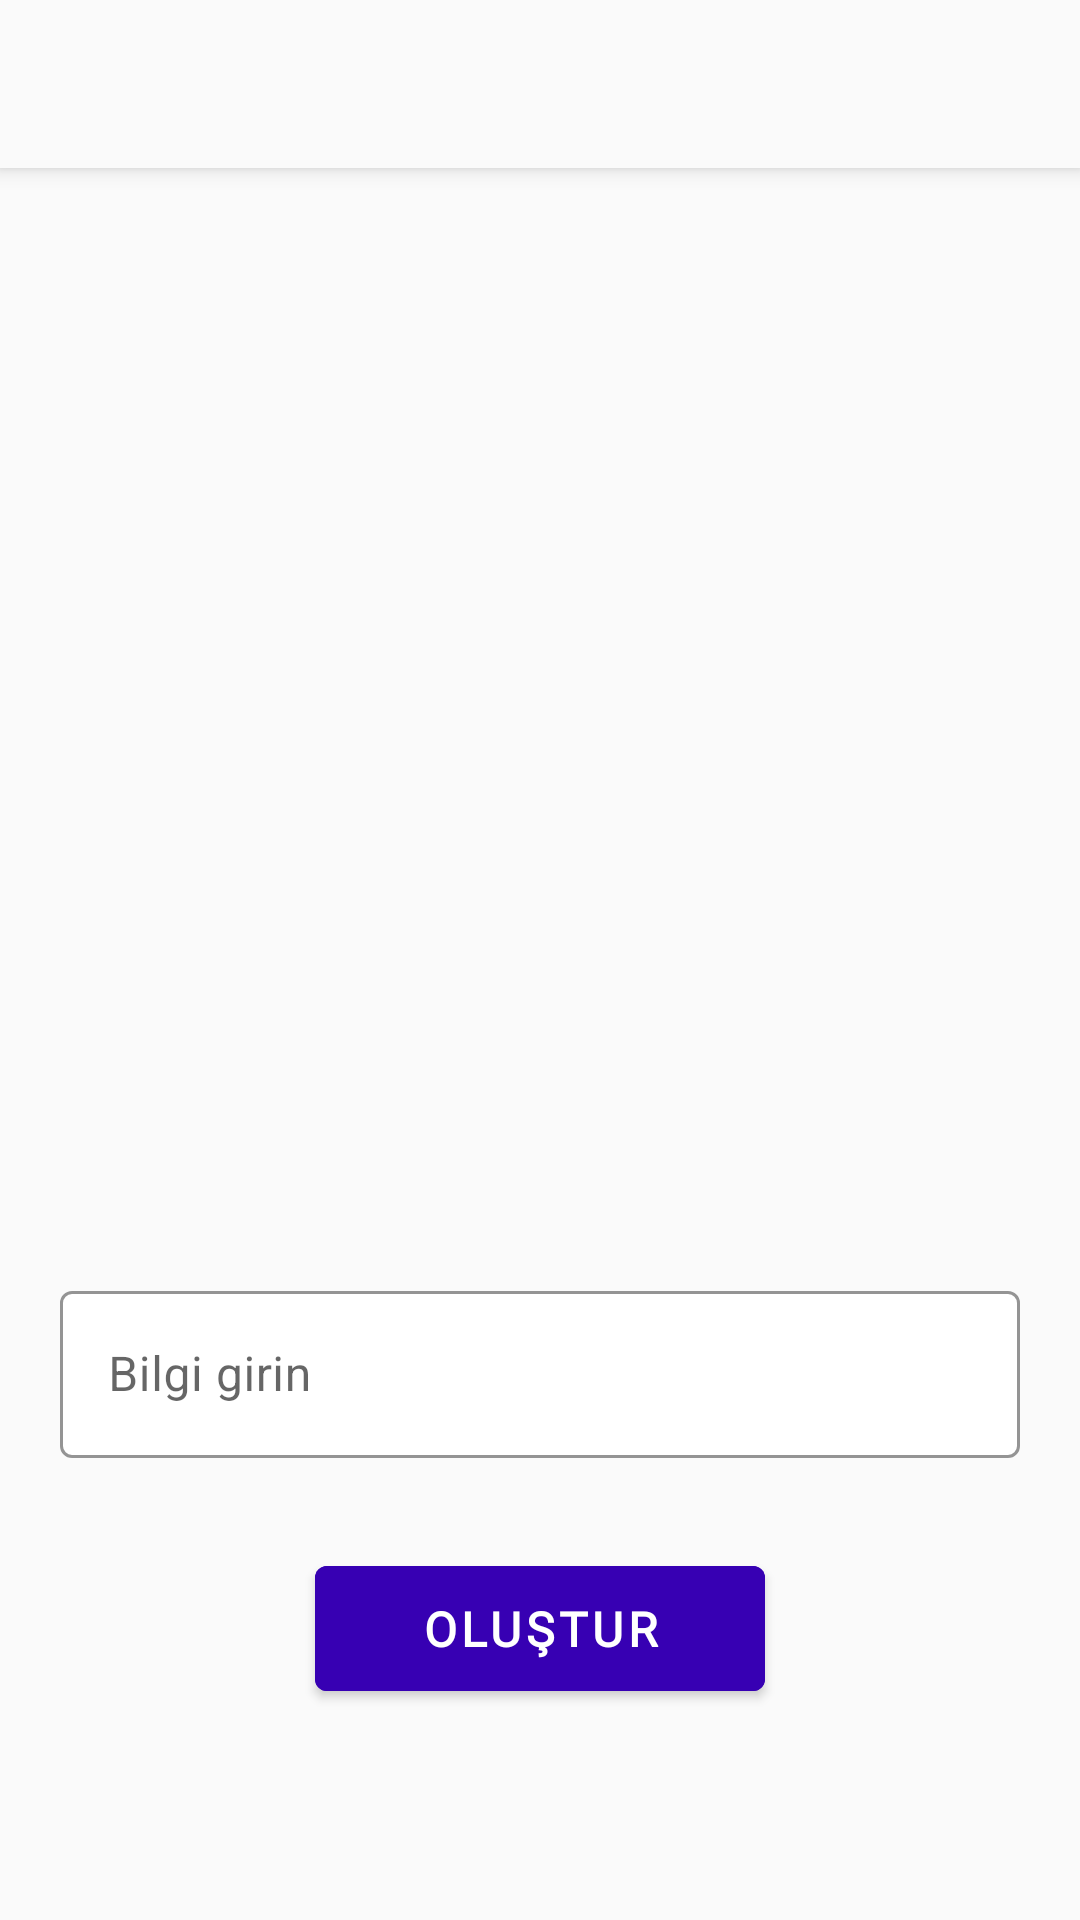

This screen was rendered from an Android layout file. Write that file and the resources it references.
<!-- AndroidManifest.xml: application theme Theme.QRCodeScannerAndGenerator -->
<!-- res/layout/activity_generator.xml -->
<?xml version="1.0" encoding="utf-8"?>
<androidx.constraintlayout.widget.ConstraintLayout
    xmlns:android="http://schemas.android.com/apk/res/android"
    xmlns:app="http://schemas.android.com/apk/res-auto"
    xmlns:tools="http://schemas.android.com/tools"
    android:layout_width="match_parent"
    android:layout_height="match_parent"
    android:background="?attr/colorPrimary"
    tools:context=".GeneratorActivity">

    <androidx.appcompat.widget.Toolbar
        android:id="@+id/generator_toolbar"
        android:layout_width="match_parent"
        android:layout_height="?attr/actionBarSize"
        android:background="?attr/colorPrimary"
        android:elevation="4dp"
        android:theme="@style/ThemeOverlay.AppCompat.ActionBar"
        app:layout_constraintStart_toStartOf="parent"
        app:layout_constraintTop_toTopOf="parent"
        app:popupTheme="@style/ThemeOverlay.AppCompat.Light" />

    <ImageView
        android:id="@+id/generator_qrcode_imageView"
        android:layout_width="200dp"
        android:layout_height="200dp"
        android:layout_marginTop="150dp"
        android:src="@drawable/qr_code"
        app:layout_constraintLeft_toLeftOf="parent"
        app:layout_constraintRight_toRightOf="parent"
        app:layout_constraintTop_toTopOf="parent"
        tools:ignore="ContentDescription" />

    <com.google.android.material.textfield.TextInputLayout
        android:id="@+id/enter_info_editTextLayout"
        style="@style/Widget.MaterialComponents.TextInputLayout.OutlinedBox"
        android:layout_width="match_parent"
        android:layout_height="wrap_content"
        android:layout_marginTop="75dp"
        android:layout_marginStart="20dp"
        android:layout_marginEnd="20dp"
        android:hint="@string/enter_info_text"
        android:importantForAutofill="no"
        app:boxBackgroundColor="@color/edittext_color"
        app:boxStrokeColor="@color/purple_700"
        app:endIconMode="clear_text"
        app:hintTextColor="@color/purple_700"
        app:layout_constraintEnd_toEndOf="parent"
        app:layout_constraintStart_toStartOf="parent"
        app:layout_constraintTop_toBottomOf="@+id/generator_qrcode_imageView"
        tools:ignore="TextContrastCheck">

        <com.google.android.material.textfield.TextInputEditText
            android:id="@+id/enter_info_editText"
            android:layout_width="match_parent"
            android:layout_height="wrap_content"
            android:inputType="textMultiLine"
            android:scrollbars="vertical"
            android:textColor="?android:attr/textColorPrimary"
            tools:ignore="TextContrastCheck" />

    </com.google.android.material.textfield.TextInputLayout>

    <com.google.android.material.button.MaterialButton
        android:id="@+id/generate_button"
        android:layout_width="150dp"
        android:layout_height="wrap_content"
        android:layout_marginTop="30dp"
        android:backgroundTint="@color/purple_700"
        android:fontFamily="@font/comfortaa"
        android:padding="10dp"
        android:text="@string/generate_text"
        android:textColor="@color/white"
        android:textSize="16sp"
        android:textStyle="bold"
        app:layout_constraintEnd_toEndOf="parent"
        app:layout_constraintStart_toStartOf="parent"
        app:layout_constraintTop_toBottomOf="@+id/enter_info_editTextLayout" />

    <com.google.android.material.button.MaterialButton
        android:id="@+id/share_button"
        android:layout_width="150dp"
        android:layout_height="wrap_content"
        android:layout_marginTop="20dp"
        android:visibility="gone"
        android:backgroundTint="@color/purple_700"
        android:fontFamily="@font/comfortaa"
        android:padding="10dp"
        android:text="@string/share_text"
        android:textColor="@color/white"
        android:textSize="16sp"
        android:textStyle="bold"
        app:layout_constraintEnd_toEndOf="parent"
        app:layout_constraintStart_toStartOf="parent"
        app:layout_constraintTop_toBottomOf="@+id/generate_button" />

</androidx.constraintlayout.widget.ConstraintLayout>
<!-- resources referenced by this layout -->
<resources>
  <color name="edittext_color">#FFFFFFFF</color>
  <color name="purple_700">#FF3700B3</color>
  <color name="white">#FFFFFFFF</color>
  <string name="enter_info_text">Bilgi girin</string>
  <string name="generate_text">Oluştur</string>
  <string name="share_text">Paylaş</string>
  <style name="Theme.QRCodeScannerAndGenerator" parent="Theme.MaterialComponents.DayNight.NoActionBar.Bridge">
          
          <item name="colorPrimary">@color/gray</item>
          <item name="colorPrimaryVariant">@color/gray</item>
          <item name="colorOnPrimary">@color/white</item>
          
          <item name="colorSecondary">@color/teal_200</item>
          <item name="colorSecondaryVariant">@color/teal_700</item>
          <item name="colorOnSecondary">@color/gray</item>
          
          <item name="android:statusBarColor">?attr/colorPrimary</item>
          
          
          <item name="android:windowLightStatusBar">true</item>
          
          <item name="android:navigationBarColor">?attr/colorPrimary</item>
          <item name="android:windowLightNavigationBar">true</item>
      </style>
  <color name="gray">#FAFAFA</color>
  <color name="teal_200">#FF03DAC5</color>
  <color name="teal_700">#FF018786</color>
</resources>
